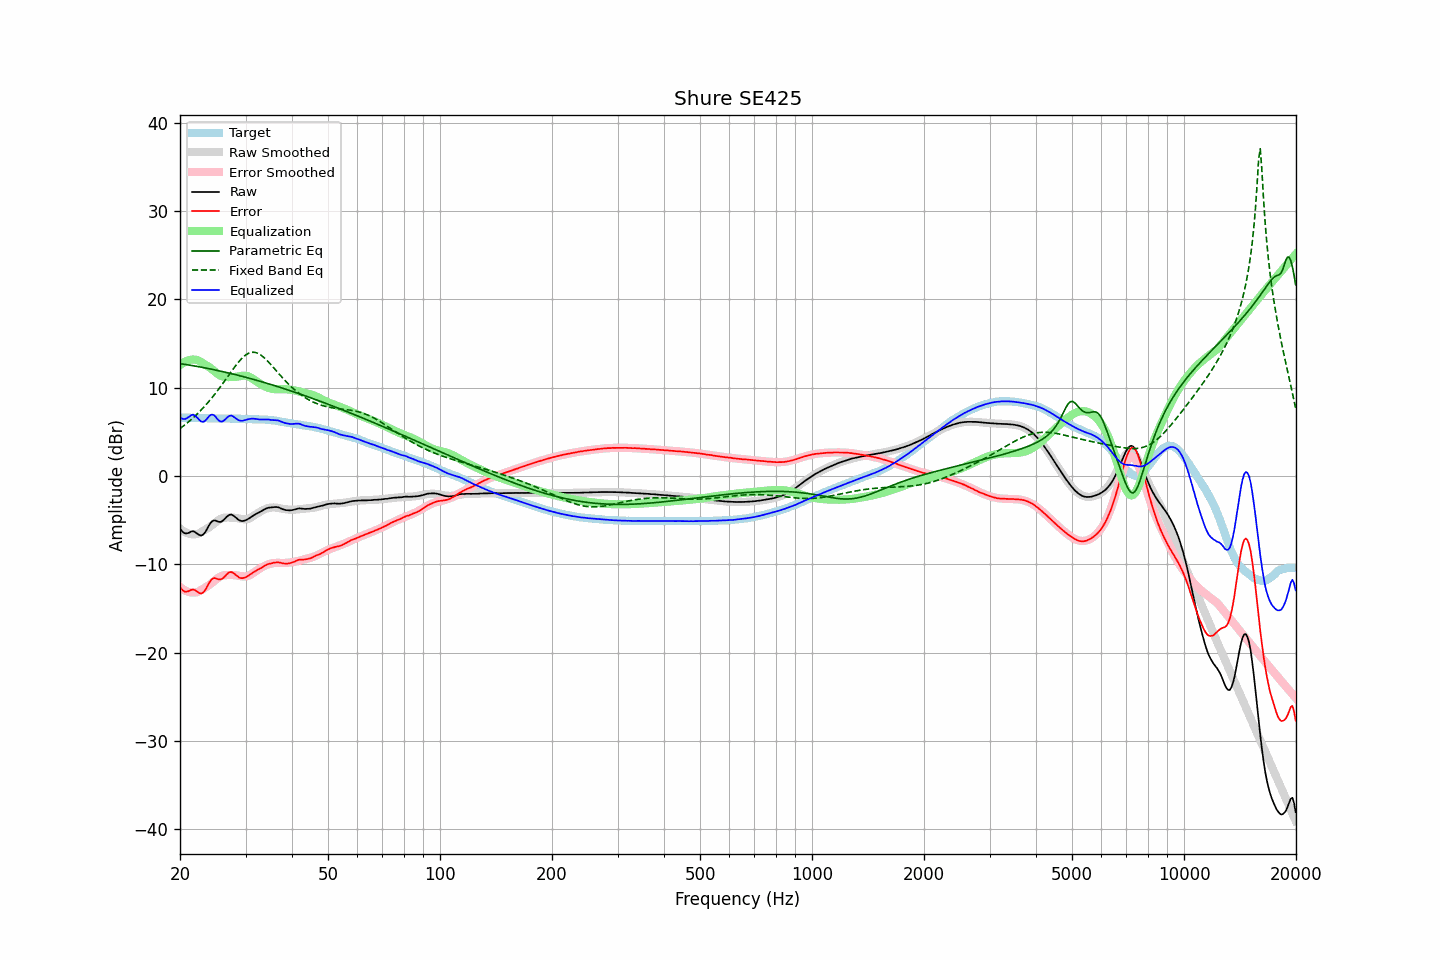

Data behind this chart, as committed beside it:
frequency, raw, error, smoothed, error_smoothed, equalization, parametric_eq, fixed_band_eq, equalized_raw, equalized_smoothed, target
20.00, -5.93, -12.54, -5.94, -12.55, 12.55, 12.73, 5.38, 6.63, 6.61, 6.61
20.20, -6.18, -12.79, -6.09, -12.70, 12.70, 12.71, 5.51, 6.52, 6.61, 6.61
20.40, -6.37, -12.98, -6.22, -12.83, 12.83, 12.68, 5.65, 6.46, 6.61, 6.61
20.61, -6.48, -13.09, -6.33, -12.94, 12.94, 12.65, 5.79, 6.45, 6.61, 6.61
20.81, -6.50, -13.10, -6.42, -13.02, 13.02, 12.62, 5.94, 6.53, 6.60, 6.60
21.02, -6.46, -13.05, -6.49, -13.10, 13.10, 12.59, 6.09, 6.64, 6.60, 6.60
21.23, -6.39, -12.98, -6.55, -13.15, 13.15, 12.56, 6.24, 6.76, 6.60, 6.60
21.44, -6.28, -12.88, -6.58, -13.18, 13.18, 12.53, 6.40, 6.90, 6.60, 6.61
21.66, -6.25, -12.84, -6.60, -13.19, 13.19, 12.50, 6.57, 6.95, 6.59, 6.60
21.87, -6.30, -12.89, -6.60, -13.19, 13.19, 12.47, 6.73, 6.89, 6.59, 6.59
22.09, -6.43, -13.01, -6.58, -13.16, 13.16, 12.44, 6.90, 6.74, 6.58, 6.58
22.31, -6.56, -13.14, -6.54, -13.12, 13.12, 12.40, 7.08, 6.56, 6.58, 6.58
22.54, -6.67, -13.24, -6.46, -13.03, 13.03, 12.37, 7.26, 6.37, 6.57, 6.57
22.76, -6.74, -13.31, -6.36, -12.93, 12.93, 12.34, 7.45, 6.19, 6.57, 6.57
22.99, -6.68, -13.25, -6.25, -12.81, 12.81, 12.30, 7.64, 6.14, 6.56, 6.57
23.22, -6.52, -13.07, -6.14, -12.70, 12.70, 12.27, 7.84, 6.18, 6.56, 6.56
23.45, -6.26, -12.82, -6.04, -12.59, 12.59, 12.23, 8.04, 6.32, 6.55, 6.56
23.69, -5.93, -12.48, -5.93, -12.47, 12.47, 12.20, 8.24, 6.54, 6.55, 6.54
23.92, -5.60, -12.14, -5.82, -12.36, 12.36, 12.16, 8.45, 6.75, 6.54, 6.53
24.16, -5.32, -11.85, -5.69, -12.23, 12.23, 12.12, 8.67, 6.91, 6.54, 6.53
24.40, -5.12, -11.65, -5.55, -12.08, 12.08, 12.08, 8.89, 6.97, 6.53, 6.53
24.65, -5.03, -11.56, -5.40, -11.93, 11.93, 12.05, 9.12, 6.90, 6.53, 6.53
24.89, -5.03, -11.56, -5.25, -11.77, 11.77, 12.01, 9.35, 6.74, 6.52, 6.53
25.14, -5.12, -11.64, -5.10, -11.62, 11.62, 11.97, 9.59, 6.51, 6.52, 6.53
25.39, -5.18, -11.69, -4.97, -11.49, 11.49, 11.93, 9.83, 6.31, 6.52, 6.51
25.65, -5.20, -11.71, -4.87, -11.38, 11.38, 11.89, 10.07, 6.19, 6.52, 6.51
25.91, -5.14, -11.65, -4.79, -11.30, 11.30, 11.85, 10.32, 6.16, 6.52, 6.51
26.16, -4.99, -11.51, -4.73, -11.25, 11.25, 11.81, 10.57, 6.26, 6.51, 6.52
26.43, -4.83, -11.35, -4.71, -11.22, 11.22, 11.77, 10.83, 6.39, 6.51, 6.52
26.69, -4.63, -11.14, -4.70, -11.21, 11.21, 11.72, 11.08, 6.58, 6.51, 6.51
26.96, -4.47, -10.98, -4.69, -11.20, 11.20, 11.68, 11.34, 6.73, 6.51, 6.51
27.23, -4.38, -10.89, -4.69, -11.20, 11.20, 11.64, 11.60, 6.82, 6.51, 6.51
27.50, -4.36, -10.86, -4.70, -11.20, 11.20, 11.59, 11.85, 6.85, 6.51, 6.51
27.77, -4.45, -10.96, -4.71, -11.21, 11.21, 11.55, 12.10, 6.76, 6.50, 6.51
28.05, -4.59, -11.09, -4.72, -11.22, 11.22, 11.51, 12.35, 6.63, 6.50, 6.50
28.33, -4.75, -11.25, -4.75, -11.24, 11.24, 11.46, 12.59, 6.49, 6.50, 6.50
28.62, -4.89, -11.38, -4.78, -11.27, 11.27, 11.41, 12.82, 6.38, 6.49, 6.49
28.90, -5.02, -11.51, -4.82, -11.30, 11.30, 11.37, 13.03, 6.29, 6.48, 6.49
29.19, -5.08, -11.56, -4.86, -11.34, 11.34, 11.32, 13.24, 6.26, 6.48, 6.48
29.48, -5.10, -11.56, -4.89, -11.36, 11.36, 11.27, 13.42, 6.26, 6.47, 6.47
29.78, -5.05, -11.51, -4.90, -11.37, 11.37, 11.23, 13.58, 6.32, 6.46, 6.46
30.08, -4.99, -11.45, -4.90, -11.36, 11.36, 11.18, 13.73, 6.37, 6.46, 6.46
30.38, -4.90, -11.34, -4.86, -11.32, 11.32, 11.13, 13.84, 6.42, 6.45, 6.45
30.68, -4.79, -11.23, -4.80, -11.25, 11.25, 11.08, 13.93, 6.46, 6.45, 6.44
30.99, -4.67, -11.11, -4.71, -11.15, 11.15, 11.03, 13.99, 6.49, 6.44, 6.44
31.30, -4.54, -10.97, -4.60, -11.04, 11.04, 10.98, 14.02, 6.50, 6.44, 6.43
31.61, -4.43, -10.86, -4.48, -10.92, 10.92, 10.93, 14.02, 6.49, 6.44, 6.43
31.93, -4.32, -10.74, -4.36, -10.79, 10.79, 10.88, 13.99, 6.47, 6.43, 6.43
32.24, -4.23, -10.66, -4.24, -10.67, 10.67, 10.83, 13.93, 6.44, 6.43, 6.43
32.57, -4.13, -10.54, -4.12, -10.55, 10.55, 10.78, 13.85, 6.42, 6.42, 6.42
32.89, -4.04, -10.46, -4.02, -10.43, 10.43, 10.72, 13.74, 6.40, 6.42, 6.42
33.22, -3.93, -10.34, -3.92, -10.33, 10.33, 10.67, 13.61, 6.40, 6.41, 6.42
33.55, -3.83, -10.24, -3.82, -10.23, 10.23, 10.62, 13.46, 6.40, 6.40, 6.41
33.89, -3.73, -10.12, -3.74, -10.14, 10.14, 10.56, 13.29, 6.41, 6.39, 6.40
34.23, -3.65, -10.03, -3.67, -10.06, 10.06, 10.51, 13.12, 6.41, 6.38, 6.38
34.57, -3.59, -9.96, -3.62, -9.99, 9.99, 10.45, 12.93, 6.40, 6.37, 6.37
34.92, -3.57, -9.92, -3.58, -9.93, 9.93, 10.40, 12.73, 6.37, 6.35, 6.35
35.27, -3.55, -9.89, -3.56, -9.89, 9.89, 10.34, 12.53, 6.34, 6.33, 6.34
35.62, -3.52, -9.82, -3.55, -9.86, 9.86, 10.29, 12.32, 6.34, 6.31, 6.30
35.97, -3.51, -9.79, -3.56, -9.84, 9.84, 10.23, 12.11, 6.33, 6.28, 6.29
... 635 more rows
